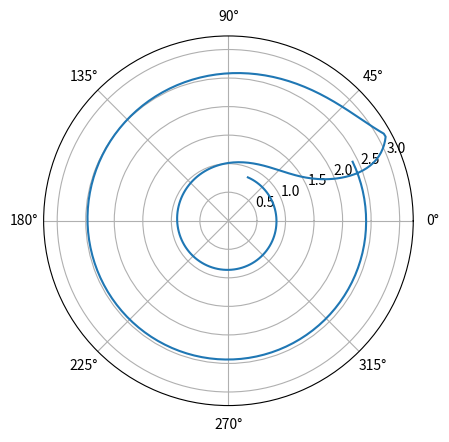

This figure's Python source:
import math
from matplotlib import pyplot as plt
import numpy as np


def dec_to_pol(x, y):
    ro = math.sqrt(x ** 2 + y ** 2)
    fi = math.acos(x / ro)
    return ro, fi


def plot_circle_polar(r=5, x0=0, y0=0):
    x = []
    y1 = []
    y2 = []
    ro = []
    fi = []
    for i in np.linspace(x0 - r, x0 + r, 500):
        x.append(i)
        y1.append(math.sqrt(r ** 2 - (i - x0) ** 2) + y0)
        y2.append(-math.sqrt(r ** 2 - (i - x0) ** 2) + y0)
        pol = dec_to_pol(i, math.sqrt(r ** 2 - (i - x0) ** 2) + y0)
        ro.append(pol[0])
        fi.append(pol[1])
    plt.polar(ro, fi)
    plt.show()


def line_polar(A=1, B=1, C=1):
    ro = []
    fi = []
    for i in np.linspace(-5, 5, 500):
        pol = dec_to_pol(i, -i * A / B - C / B)
        ro.append(pol[0])
        fi.append(pol[1])
    plt.polar(ro, fi)
    plt.show()


line_polar(-2, 2, -1)